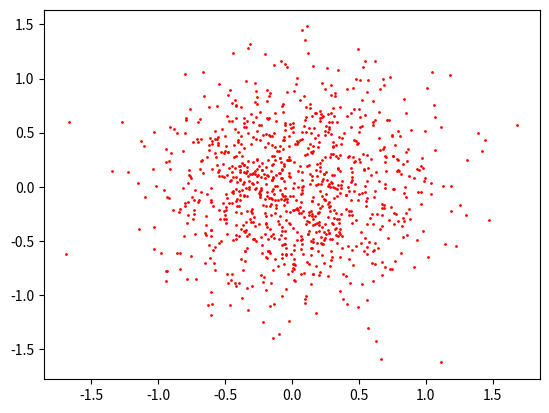

Python code for this plot: (Note: this script raises an exception after producing the figure.)
import numpy as np
import matplotlib.pyplot as plt

def gen_MoG(mu, sigma, size=1000):
    assert type(mu) == list
    assert type(sigma) == list
    assert len(mu) == len(sigma)
    
    n = len(mu)
    g = [np.random.multivariate_normal(mu[i], np.diag(sigma[i]), size) for i in range(n)]

    return g

def gen_data():
    G_data = gen_MoG(mu=[[0,0]], sigma=[[0.25, 0.25]])

    MoG_data = gen_MoG(mu=[[-1, -1], [-0.5, 0.5], [2, -0.5], [1, 1]], sigma=[[0.25, 0.25]] * 4)

    color = ['red', 'green', 'blue', 'cyan', 'yellow', 'gray', ]
    for i, p in enumerate(G_data):
        plt.scatter(p[:, 0], p[:, 1], s=1, color=color[i])
        plt.savefig("img/G2d.png")
    plt.show()
    for i, p in enumerate(MoG_data):
        plt.scatter(p[:, 0], p[:, 1], s=1, color=color[i])
        plt.savefig("img/MoG2d.png")
    plt.show()

if __name__ == '__main__':
    gen_data()